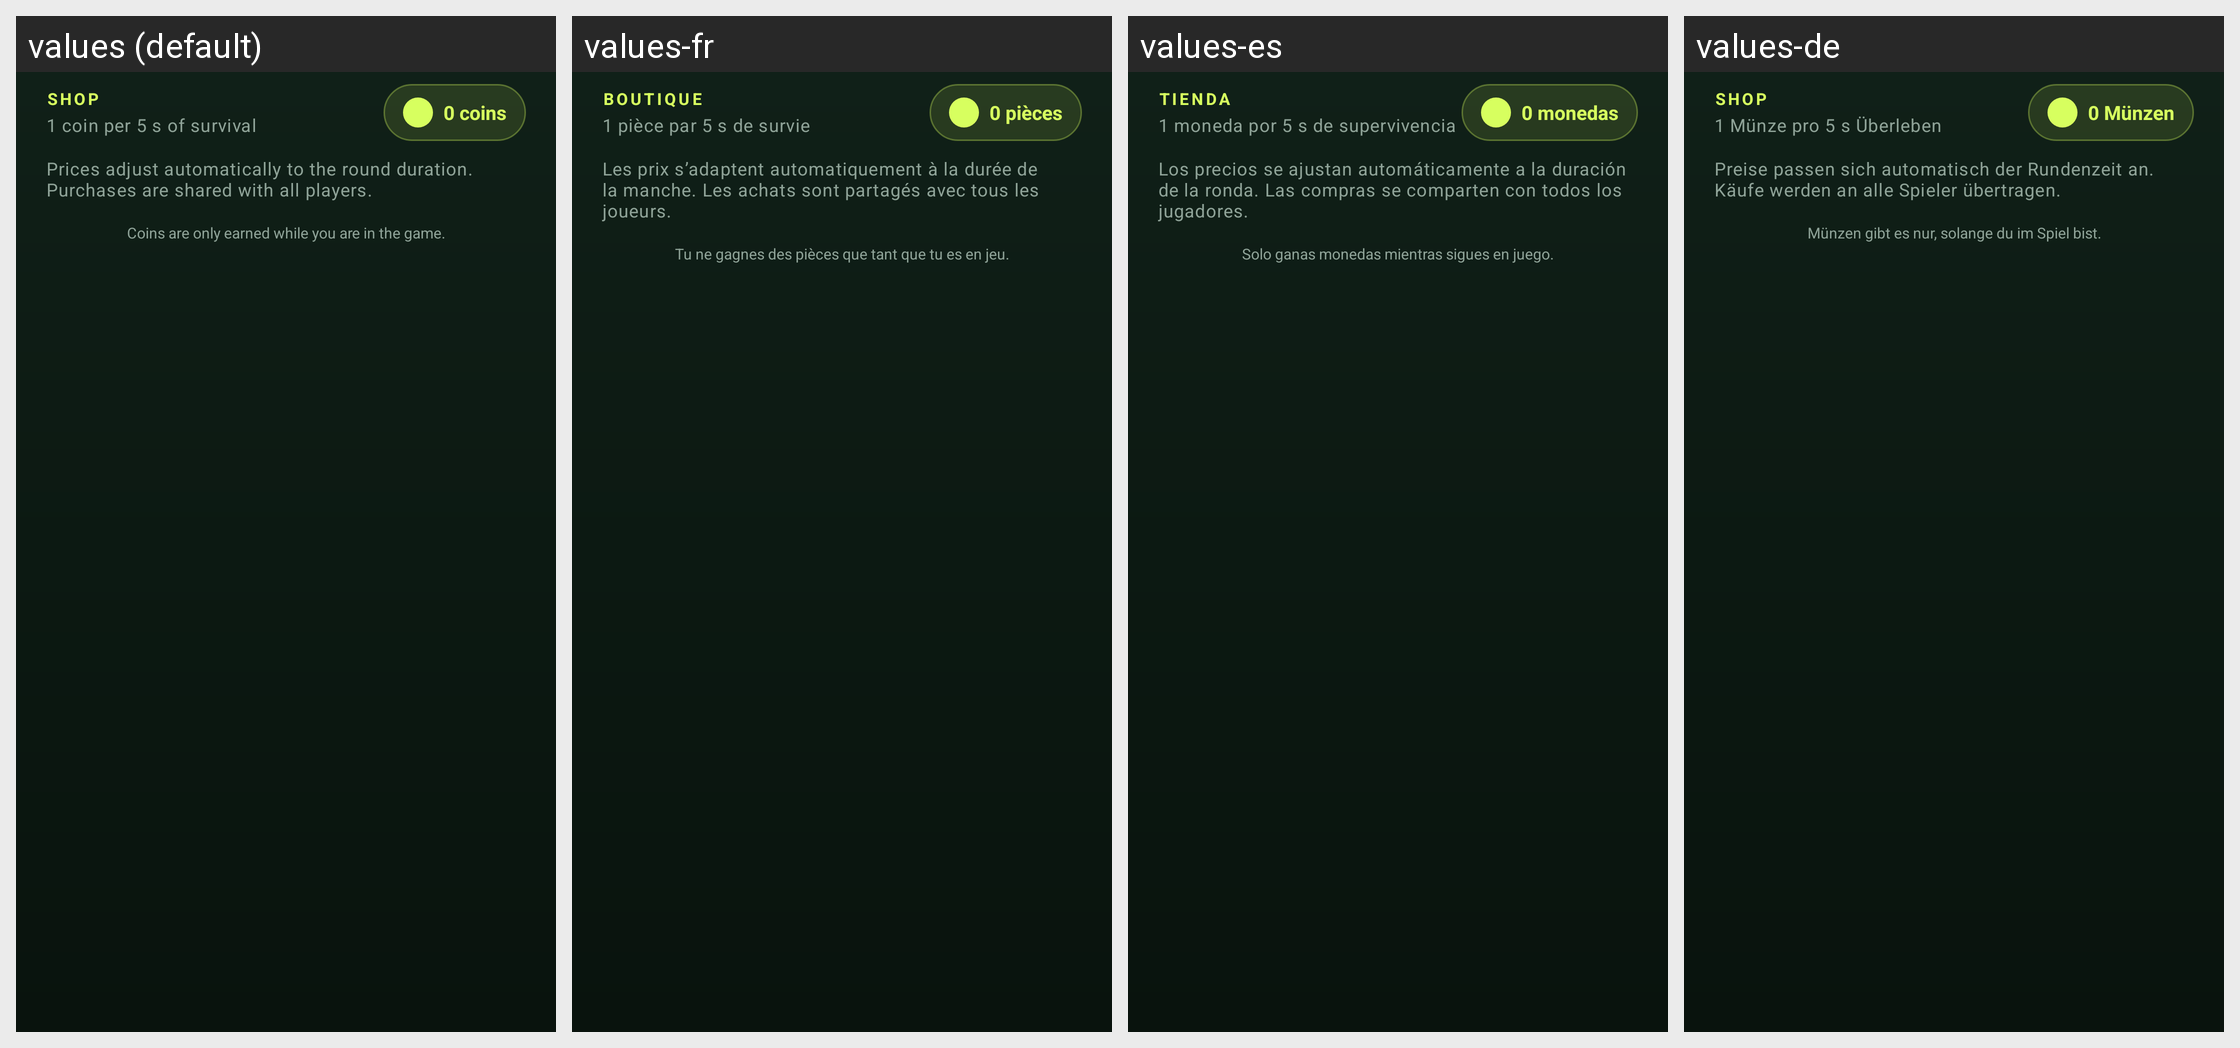

Translations of the strings shown on this Android screen, per locale in the grid:
Android screen res/layout/dialog_shop.xml rendered under 4 locales, left to right: values (default), values-fr, values-es, values-de. Device: Nexus 5 (rendered at 1080×1920; each locale shown at half size, 540×960, under a caption strip naming it); theme Theme.Zonenjagd.
Strings drawn on this screen, with the default value and each locale's value (text and hints the layout hard-codes, and strings that could not be matched under every locale, appear in the picture but are not listed):

shop_title
  values: SHOP
  values-fr: BOUTIQUE
  values-es: TIENDA
  values-de: SHOP

shop_coins_per
  values: 1 coin per 5 s of survival
  values-fr: 1 pièce par 5 s de survie
  values-es: 1 moneda por 5 s de supervivencia
  values-de: 1 Münze pro 5 s Überleben

shop_coins_zero
  values: 0 coins
  values-fr: 0 pièces
  values-es: 0 monedas
  values-de: 0 Münzen

shop_info
  values: Prices adjust automatically to the round duration. Purchases are shared with all players.
  values-fr: Les prix s’adaptent automatiquement à la durée de la manche. Les achats sont partagés avec tous les joueurs.
  values-es: Los precios se ajustan automáticamente a la duración de la ronda. Las compras se comparten con todos los jugadores.
  values-de: Preise passen sich automatisch der Rundenzeit an. Käufe werden an alle Spieler übertragen.

shop_coins_note
  values: Coins are only earned while you are in the game.
  values-fr: Tu ne gagnes des pièces que tant que tu es en jeu.
  values-es: Solo ganas monedas mientras sigues en juego.
  values-de: Münzen gibt es nur, solange du im Spiel bist.
